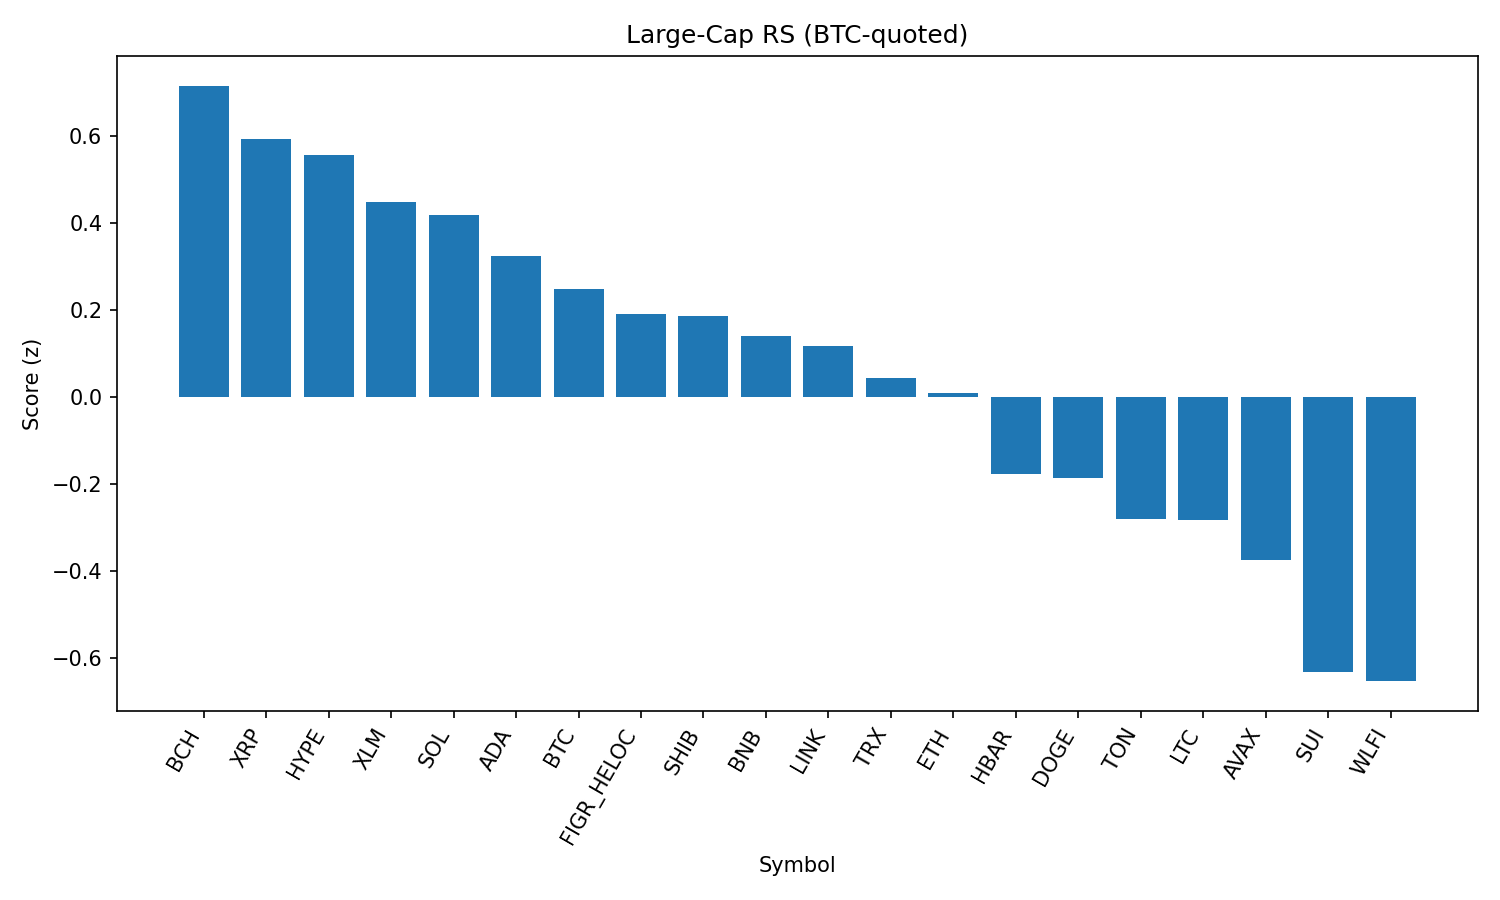

The file beside this chart, header and first rows:
rank, name, symbol, price_btc, price_usd, pct_1h_btc, pct_24h_btc, pct_7d_btc, market_cap_rank, market_cap_usd, volume_usd, score
1, Bitcoin Cash, BCH, 0.005164, 568.9, 0.1085, 3.366, 4.971, 22, 11349854115, 289477870, 0.7166
2, XRP, XRP, 2.551e-05, 2.81, 0.4355, -0.1847, -3.543, 4, 167189787641, 6812759865, 0.5936
3, Hyperliquid, HYPE, 0.0004066, 44.82, 0.5038, -1.328, -0.3405, 18, 12123579178, 357277249, 0.557
4, Stellar, XLM, 3.3e-06, 0.3634, 0.2474, 0.6866, -6.57, 21, 11405273493, 315055633, 0.4498
5, Solana, SOL, 0.001844, 203.2, 0.1623, -0.3364, 8.069, 6, 109922265737, 6578277610, 0.42
6, Cardano, ADA, 7.47e-06, 0.8229, 0.3628, -2.01, -2.226, 11, 30044718306, 1502843347, 0.3241
7, Bitcoin, BTC, 1.0, 110155, 0.0, 0.0, 0.0, 1, 2193912114352, 40510896156, 0.2489
8, Figure Heloc, FIGR_HELOC, 9.15e-06, 1.0, 0.0, 0.0, 0.0, 17, 12190871640, 476431, 0.1925
9, Shiba Inu, SHIB, 1.11423e-10, 1.228e-05, 0.1199, -1.299, 1.197, 31, 7240789911, 244683192, 0.187
10, BNB, BNB, 0.007764, 855.3, 0.09986, -1.584, 1.492, 5, 119172238497, 1426676509, 0.1419
11, Chainlink, LINK, 0.0002115, 23.3, 0.1038, -1.746, 0.6828, 13, 15805548385, 1099945842, 0.1194
12, TRON, TRX, 3.08e-06, 0.3393, -0.02584, -1.005, -1.526, 9, 32125729980, 764513953, 0.04413
13, Ethereum, ETH, 0.03984, 4390, 0.03411, -2.442, -0.7263, 2, 529910386127, 29244965209, 0.009775
14, Hedera, HBAR, 1.98e-06, 0.2182, -0.07462, -1.997, -7.705, 25, 9260933793, 244177742, -0.177
15, Dogecoin, DOGE, 1.93e-06, 0.2128, -0.1442, -2.259, 0.5759, 10, 32089807590, 2214084164, -0.1854
16, Toncoin, TON, 2.843e-05, 3.13, -0.2991, -1.524, -0.5046, 30, 8046305478, 124285822, -0.2793
17, Litecoin, LTC, 0.001002, 110.5, -0.4001, -0.6499, -0.07261, 28, 8423734883, 526192584, -0.2822
18, Avalanche, AVAX, 0.0002167, 23.88, -0.4969, -0.8342, 2.51, 23, 10084758470, 733104426, -0.3729
19, Sui, SUI, 2.97e-05, 3.27, -0.6138, -1.465, -4.608, 20, 11679582522, 1101050712, -0.6319
20, World Liberty Financial, WLFI, 2.21e-06, 0.2438, 0.6971, -14.47, 0.0, 33, 6722408954, 2890451030, -0.6521
21, Cronos, CRO, 2.41e-06, 0.2656, -1.75, -5.435, 65.86, 26, 8922683943, 206389665, -1.484
